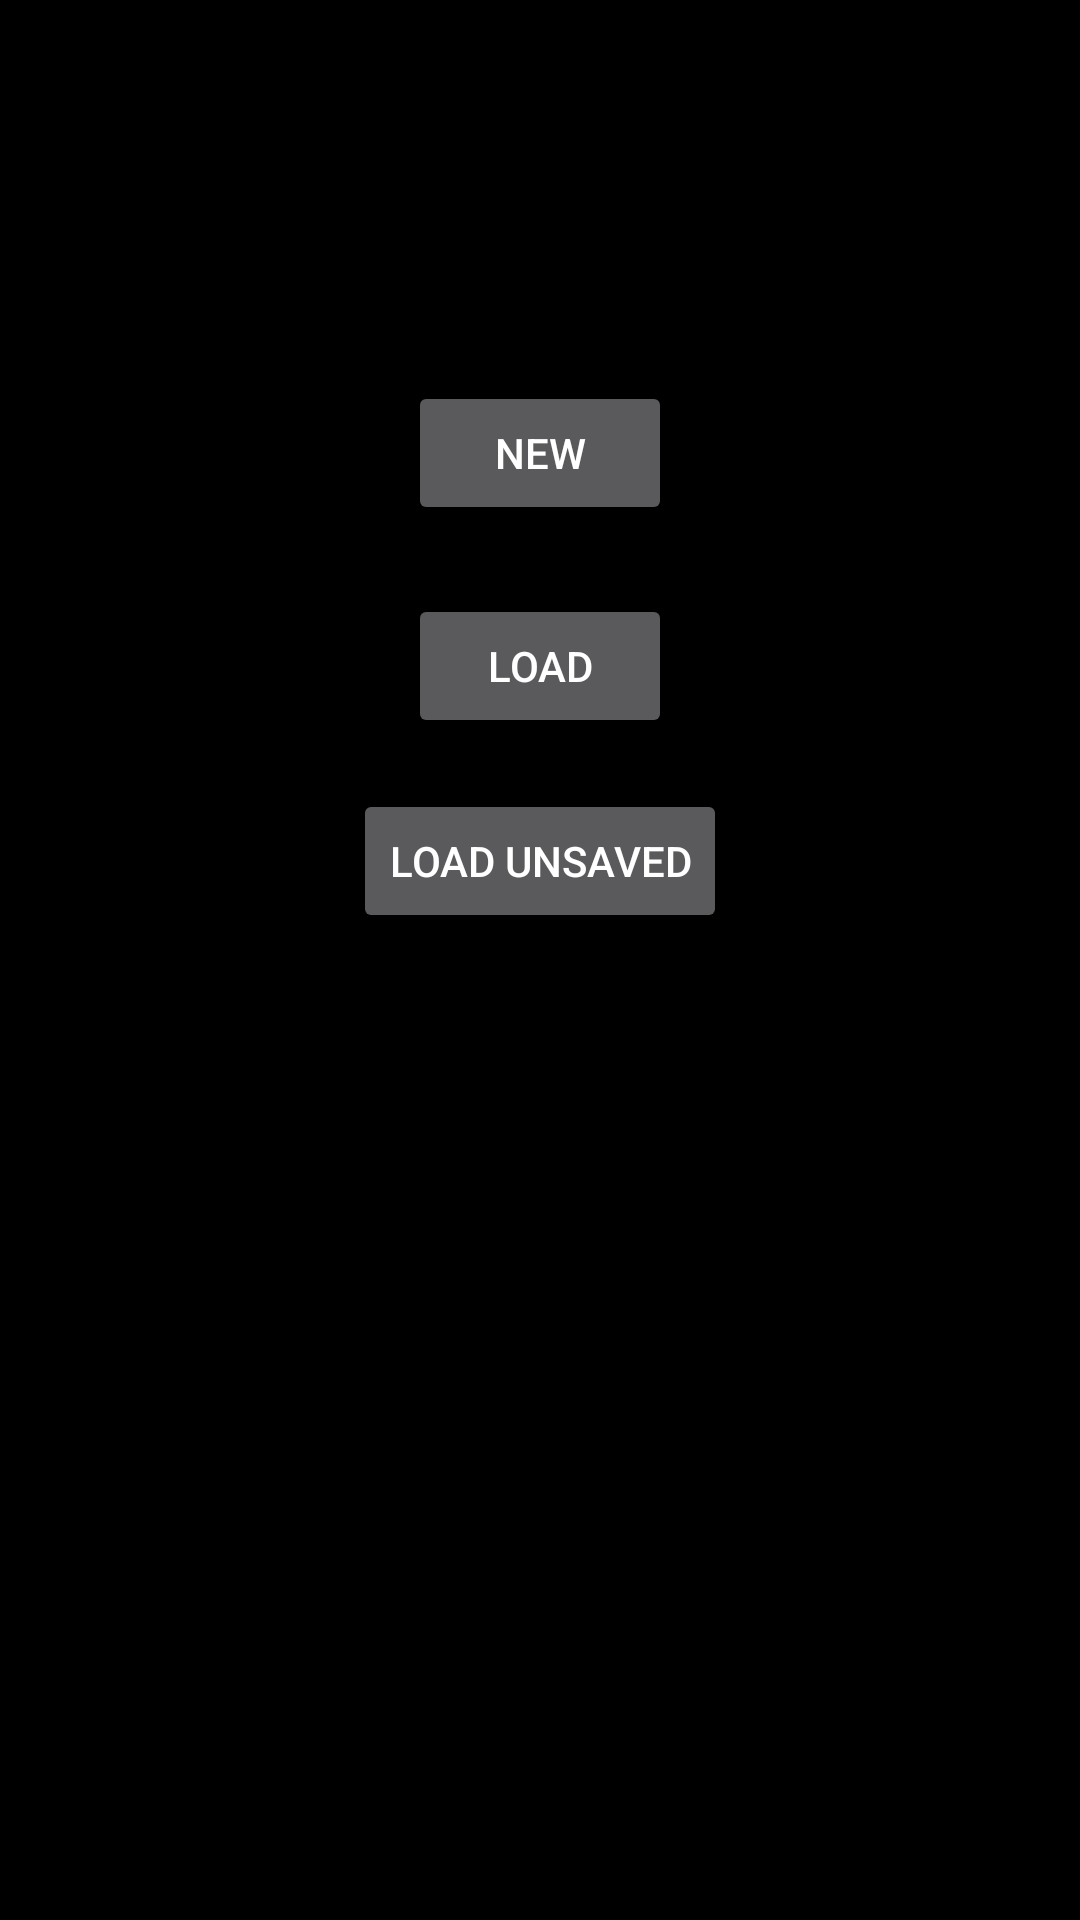

This screen was rendered from an Android layout file. Write that file and the resources it references.
<!-- AndroidManifest.xml: application theme AppTheme -->
<!-- res/layout/activity_main_menu.xml -->
<?xml version="1.0" encoding="utf-8"?>
<RelativeLayout
        xmlns:android="http://schemas.android.com/apk/res/android"
        xmlns:tools="http://schemas.android.com/tools"
        android:layout_width="match_parent"
        android:layout_height="match_parent"
        android:theme="@style/AppTheme"
        tools:context=".MainActivity">


    <Button
            android:text="@string/newButton"
            android:layout_width="wrap_content"
            android:layout_height="wrap_content" android:layout_centerHorizontal="true"
            android:layout_alignParentTop="true" android:id="@+id/newButton" android:layout_marginTop="127dp"
    />
    <Button
            android:text="@string/loadButton"
            android:layout_width="wrap_content"
            android:layout_height="wrap_content" android:layout_centerHorizontal="true"
            android:layout_alignParentTop="true" android:id="@+id/loadButton" android:layout_marginTop="198dp"
    />
    <Button
            android:text="@string/loadUnsavedButton"
            android:layout_width="wrap_content"
            android:layout_height="wrap_content" android:layout_centerHorizontal="true"
            android:layout_alignParentTop="true" android:id="@+id/loadUnsavedButton" android:layout_marginTop="263dp"
    />
</RelativeLayout>
<!-- resources referenced by this layout -->
<resources>
  <string name="loadButton">Load</string>
  <string name="loadUnsavedButton">Load Unsaved</string>
  <string name="newButton">New</string>
  <style name="AppTheme" parent="Theme.AppCompat.NoActionBar">
          
          <item name="android:colorBackground">@android:color/black</item>
          <item name="colorPrimary">@color/colorPrimary</item>
          <item name="colorPrimaryDark">@color/colorPrimaryDark</item>
          <item name="colorAccent">@color/colorAccent</item>
      </style>
  <!-- not gathered from this repository: default colours our renderer supplied (Android Studio template values) -->
  <color name="colorPrimary">#FF6200EE</color>
  <color name="colorPrimaryDark">#FF3700B3</color>
  <color name="colorAccent">#FF03DAC5</color>
</resources>
